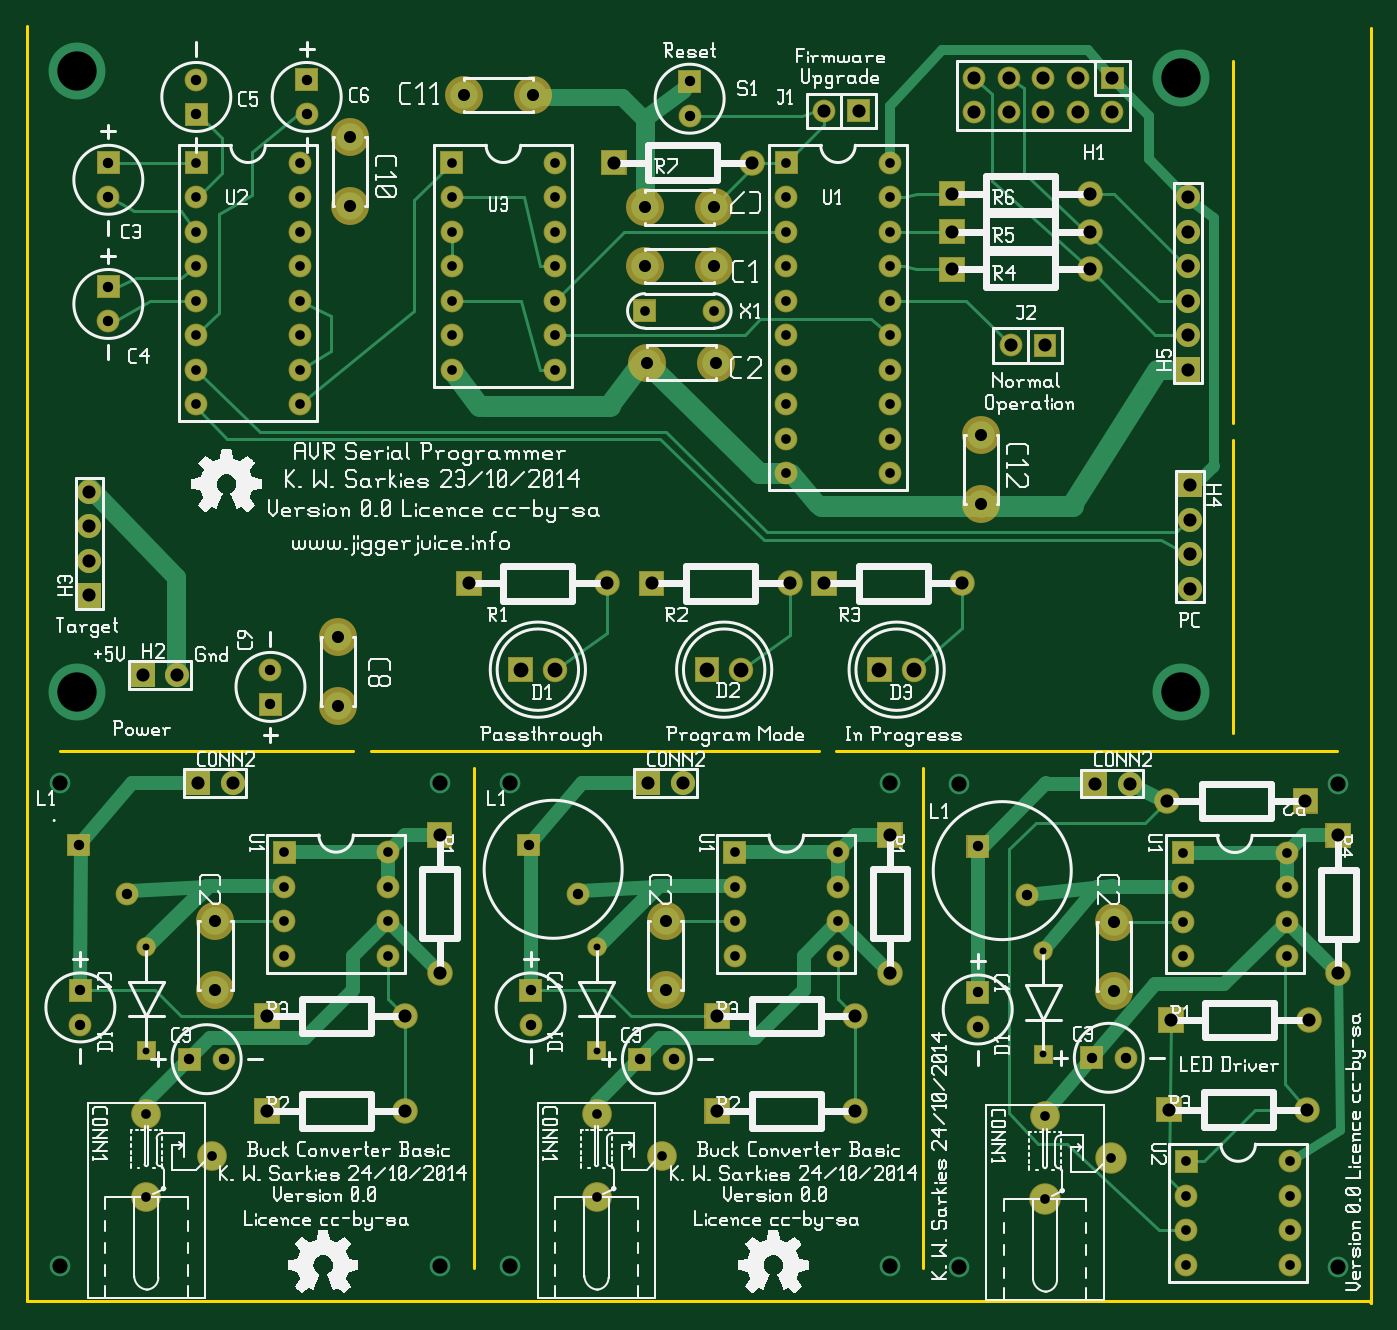
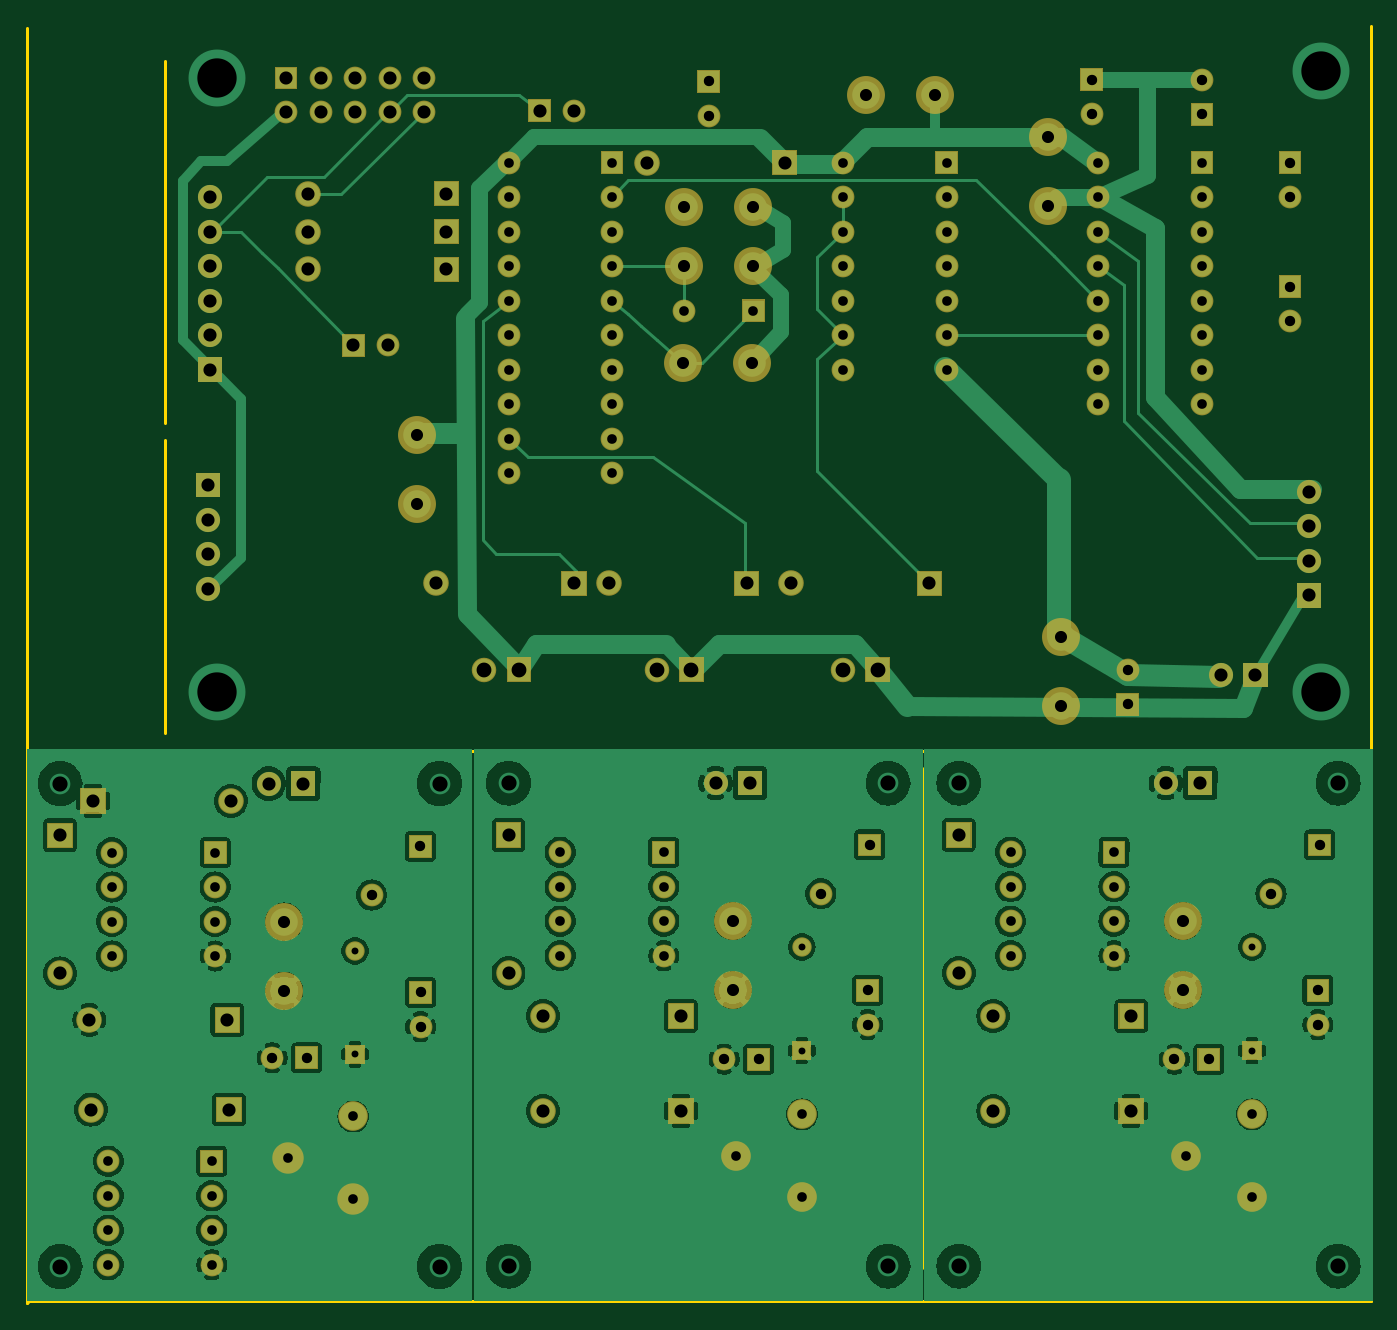
Circuit board: 8 layer files. Board 98.9 x 94.0 mm.
- bottom_copper: avr-serial-programmer-plus-smps.back.gbl (188433 bytes)
- bottom_mask: avr-serial-programmer-plus-smps.backmask.gbs (8633 bytes)
- bottom_silk: avr-serial-programmer-plus-smps.backsilk.gbo (363 bytes)
- top_copper: avr-serial-programmer-plus-smps.front.gtl (16997 bytes)
- top_mask: avr-serial-programmer-plus-smps.frontmask.gts (8619 bytes)
- top_silk: avr-serial-programmer-plus-smps.frontsilk.gto (101994 bytes)
- outline: avr-serial-programmer-plus-smps.outline.gm1 (676 bytes)
- drill: avr-serial-programmer-plus-smps.plated-drill.txt (4019 bytes)

=== bottom_copper: avr-serial-programmer-plus-smps.back.gbl (188433 bytes, source omitted) ===
=== bottom_mask: avr-serial-programmer-plus-smps.backmask.gbs (8633 bytes, source omitted) ===
=== bottom_silk: avr-serial-programmer-plus-smps.backsilk.gbo ===
G04 start of page 10 for group -4078 idx -4078 *
G04 Title: (unknown), bottomsilk *
G04 Creator: pcb 20110918 *
G04 CreationDate: Fri 24 Oct 2014 08:24:34 GMT UTC *
G04 For: ksarkies *
G04 Format: Gerber/RS-274X *
G04 PCB-Dimensions: 390000 370000 *
G04 PCB-Coordinate-Origin: lower left *
%MOIN*%
%FSLAX25Y25*%
%LNBOTTOMSILK*%
%ADD11C,0.0100*%
M02*

=== top_copper: avr-serial-programmer-plus-smps.front.gtl (16997 bytes, source omitted) ===
=== top_mask: avr-serial-programmer-plus-smps.frontmask.gts (8619 bytes, source omitted) ===
=== top_silk: avr-serial-programmer-plus-smps.frontsilk.gto (101994 bytes, source omitted) ===
=== outline: avr-serial-programmer-plus-smps.outline.gm1 ===
G04 start of page 4 for group 2 idx 6 *
G04 Title: (unknown), outline *
G04 Creator: pcb 20110918 *
G04 CreationDate: Fri 24 Oct 2014 08:24:34 GMT UTC *
G04 For: ksarkies *
G04 Format: Gerber/RS-274X *
G04 PCB-Dimensions: 390000 370000 *
G04 PCB-Coordinate-Origin: lower left *
%MOIN*%
%FSLAX25Y25*%
%LNOUTLINE*%
%ADD57C,0.0100*%
G54D57*X500Y500D02*X389500D01*
X390000Y0D01*
X235000Y160000D02*X380000D01*
X350000Y165000D02*Y180000D01*
X130000Y155000D02*Y10000D01*
X260000Y155000D02*Y10000D01*
X500Y370000D02*Y500D01*
X10000Y160000D02*X95000D01*
X100000D02*X230000D01*
X350000Y180000D02*Y250000D01*
Y255000D02*Y360000D01*
X390000Y0D02*Y369500D01*
M02*

=== drill: avr-serial-programmer-plus-smps.plated-drill.txt ===
M48
INCH
T85C0.028
T84C0.043
T83C0.020
T82C0.044
T81C0.114
T80C0.035
T79C0.030
T78C0.038
T77C0.028
%
T83
X029500Y010200
X003500Y010310
X003500Y007310
X016550Y007310
X016550Y010310
X029500Y007200
T77
X022050Y033050
X022050Y032050
X022050Y031050
X022050Y030050
X022050Y029050
X025050Y031050
X025050Y032050
X025050Y033050
X022050Y028050
X025050Y028050
X025050Y029050
X025050Y030050
X019950Y028750
X033550Y013050
X033550Y012050
X033550Y011050
X033550Y010050
X036550Y010050
X036550Y011050
X036550Y012050
X036550Y013050
X022050Y027050
X025050Y027050
X012350Y027050
X015350Y027050
X022050Y026050
X025050Y026050
X022050Y025050
X022050Y024050
X025050Y024050
X025050Y025050
X015350Y030050
X015350Y031050
X017950Y028750
X015350Y028050
X015350Y029050
X015350Y032050
X015350Y033050
X012350Y033050
X012350Y032050
X012350Y031050
X012350Y030050
X012350Y029050
X012350Y028050
X007950Y027050
X007950Y028050
X007950Y029050
X007950Y030050
X004950Y033050
X004950Y032050
X004950Y031050
X007950Y031050
X007950Y032050
X007950Y033050
X004950Y030050
X004950Y029050
X004950Y028050
X004950Y027050
X004950Y026050
X007950Y026050
X007500Y013060
X007500Y012060
X007500Y011060
X007500Y010060
X010500Y010060
X010500Y011060
X010500Y012060
X010500Y013060
X020550Y013060
X020550Y012060
X020550Y011060
X020550Y010060
X023550Y010060
X023550Y011060
X023550Y012060
X023550Y013060
X033650Y004100
X033650Y003100
X033650Y002100
X033650Y001100
X036650Y001100
X036650Y002100
X036650Y003100
X036650Y004100
T85
X003500Y005460
X005400Y004250
X003500Y003060
X016550Y005460
X018450Y004250
X016550Y003060
X029550Y005400
X031450Y004190
X029550Y003000
T79
X019250Y035400
X019250Y034400
X027604Y013232
X029018Y011818
X008150Y035450
X008150Y034450
X004950Y034450
X004950Y035450
X002400Y033050
X002400Y032050
X002400Y029450
X002400Y028450
X007100Y017350
X007100Y018350
X001537Y013271
X002951Y011857
X004750Y007060
X005750Y007060
X001590Y009060
X001590Y008060
X014587Y013271
X017800Y007060
X018800Y007060
X014640Y008060
X014640Y009060
X016001Y011857
X027600Y009000
X027600Y008000
X030900Y007100
X031900Y007100
T80
X019950Y031750
X027700Y023150
X027700Y025150
X031550Y011050
X018000Y027250
X020000Y027250
X017950Y030050
X019950Y030050
X017950Y031750
X014700Y035000
X012700Y035000
X009400Y031800
X009400Y033800
X009050Y019300
X009050Y017300
X005500Y011060
X005500Y009060
X018550Y009060
X018550Y011060
X031550Y009050
T78
X026850Y031050
X026850Y032150
X026850Y029950
X023150Y034550
X021050Y033050
X030850Y031050
X030850Y032150
X029550Y027750
X028550Y027750
X030850Y029950
X031500Y035500
X031500Y034500
X030500Y035500
X030500Y034500
X029500Y035500
X029500Y034500
X028500Y035500
X028500Y034500
X027500Y035500
X027500Y034500
X033750Y023700
X033750Y022700
X033750Y021700
X033750Y020700
X033700Y027050
X033700Y028050
X033700Y029050
X033700Y030050
X033700Y031050
X033700Y032050
X031000Y015050
X032000Y015050
X033100Y014550
X038050Y013550
X038050Y009550
X037100Y014550
X018150Y020850
X012850Y020850
X016850Y020850
X023150Y020850
X027150Y020850
X022150Y020850
X024150Y034550
X017050Y033050
X001850Y021500
X001850Y022500
X001850Y023500
X003400Y018200
X004400Y018200
X001850Y020500
X005000Y015060
X006000Y015060
X007000Y005560
X007000Y008310
X012000Y009560
X012000Y013560
X011000Y005560
X011000Y008310
X018050Y015060
X019050Y015060
X025050Y013560
X025050Y009560
X020050Y005560
X020050Y008310
X024050Y005560
X024050Y008310
X037150Y005600
X033200Y008200
X033150Y005600
X037200Y008200
T84
X024750Y018350
X025750Y018350
X014350Y018350
X015350Y018350
X019750Y018350
X020750Y018350
T82
X027050Y015050
X001000Y015060
X001000Y001060
X012000Y015060
X014050Y015060
X012000Y001060
X014050Y001060
X025050Y015060
X025050Y001060
X027050Y001050
X038050Y001050
X038050Y015050
T81
X033500Y017700
X033500Y035500
X001500Y035700
X001500Y017700
M30
